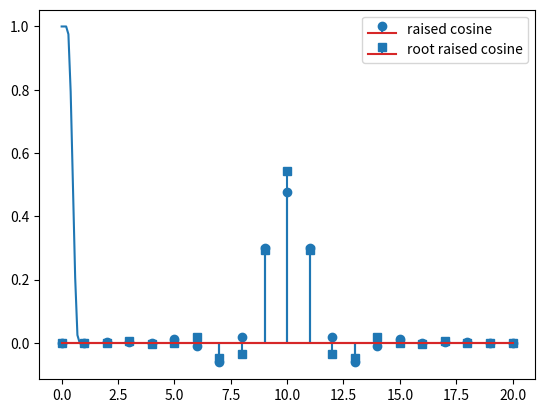

Write the Python code that produced this figure.
import numpy as np
from numpy.typing import NDArray

from matplotlib import pyplot as plt


def raised_cosine_spectrum(
    beta: float, points: int
) -> tuple[NDArray[np.float64], NDArray[np.float64]]:
    T = 1  # FIXME dummy variable.
    freqs: NDArray = np.linspace(0, 1 / T, points)

    a = (1 - beta) / (2 * T)
    b = (1 + beta) / (2 * T)

    spectrum = np.zeros_like(freqs)

    cond = (np.abs(freqs) > a) & (np.abs(freqs) <= b)
    spectrum[cond] = 0.5 * (1 + np.cos(np.pi * T / beta * (np.abs(freqs[cond]) - a)))
    spectrum[np.abs(freqs) <= a] = 1

    return freqs, spectrum


if __name__ == "__main__":
    points = 21

    freqs, s = raised_cosine_spectrum(0.5, points // 2 + 1)

    plt.plot(freqs, s)
    plt.show()

    h = np.fft.irfft(s, points)
    h = np.concatenate([h[points // 2 + 1 :], h[: points // 2 + 1]])
    plt.stem(h, label="raised cosine")

    rh = np.fft.irfft(np.sqrt(s), points)
    rh = np.concatenate([rh[points // 2 + 1 :], rh[: points // 2 + 1]])
    plt.stem(rh, markerfmt="s", label="root raised cosine")

    plt.legend()
    plt.show()
